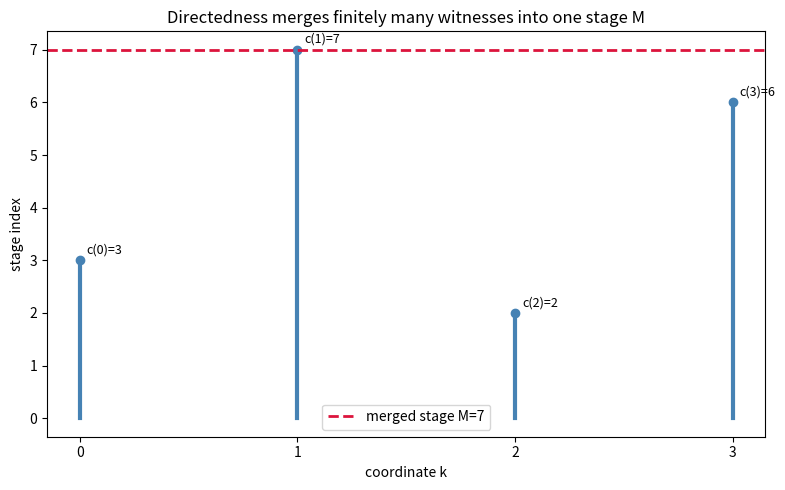

Write Python code to recreate this figure.
"""Visualization: directed merge of finitely many coordinate witnesses."""
from __future__ import annotations
import matplotlib.pyplot as plt


def main() -> None:
    witnesses = [3, 7, 2, 6]  # per-coordinate stages c(k)
    M = max(witnesses)
    fig, ax = plt.subplots(figsize=(8, 5))
    for k, c in enumerate(witnesses):
        ax.plot([k, k], [0, c], color="steelblue", lw=3)
        ax.plot(k, c, "o", color="steelblue")
        ax.annotate(f"c({k})={c}", (k, c), textcoords="offset points",
                    xytext=(5, 5), fontsize=9)
    ax.axhline(M, color="crimson", ls="--", lw=2, label=f"merged stage M={M}")
    ax.set_xticks(range(len(witnesses)))
    ax.set_xlabel("coordinate k"); ax.set_ylabel("stage index")
    ax.set_title("Directedness merges finitely many witnesses into one stage M")
    ax.legend(); fig.tight_layout(); fig.savefig("merge.png", dpi=130)
    print("wrote merge.png")


if __name__ == "__main__":
    main()
